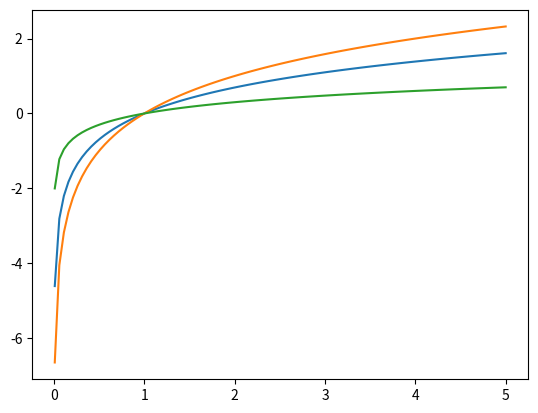

Python code for this plot:
import numpy as np
import matplotlib.pyplot as plt

x = np.linspace(0.01, 5, 100)
y1 = np.log(x)
y2 = np.log2(x)
y3 = np.log10(x)

plt.plot(x, y1)
plt.plot(x, y2)
plt.plot(x, y3)
plt.savefig("q08.png")
